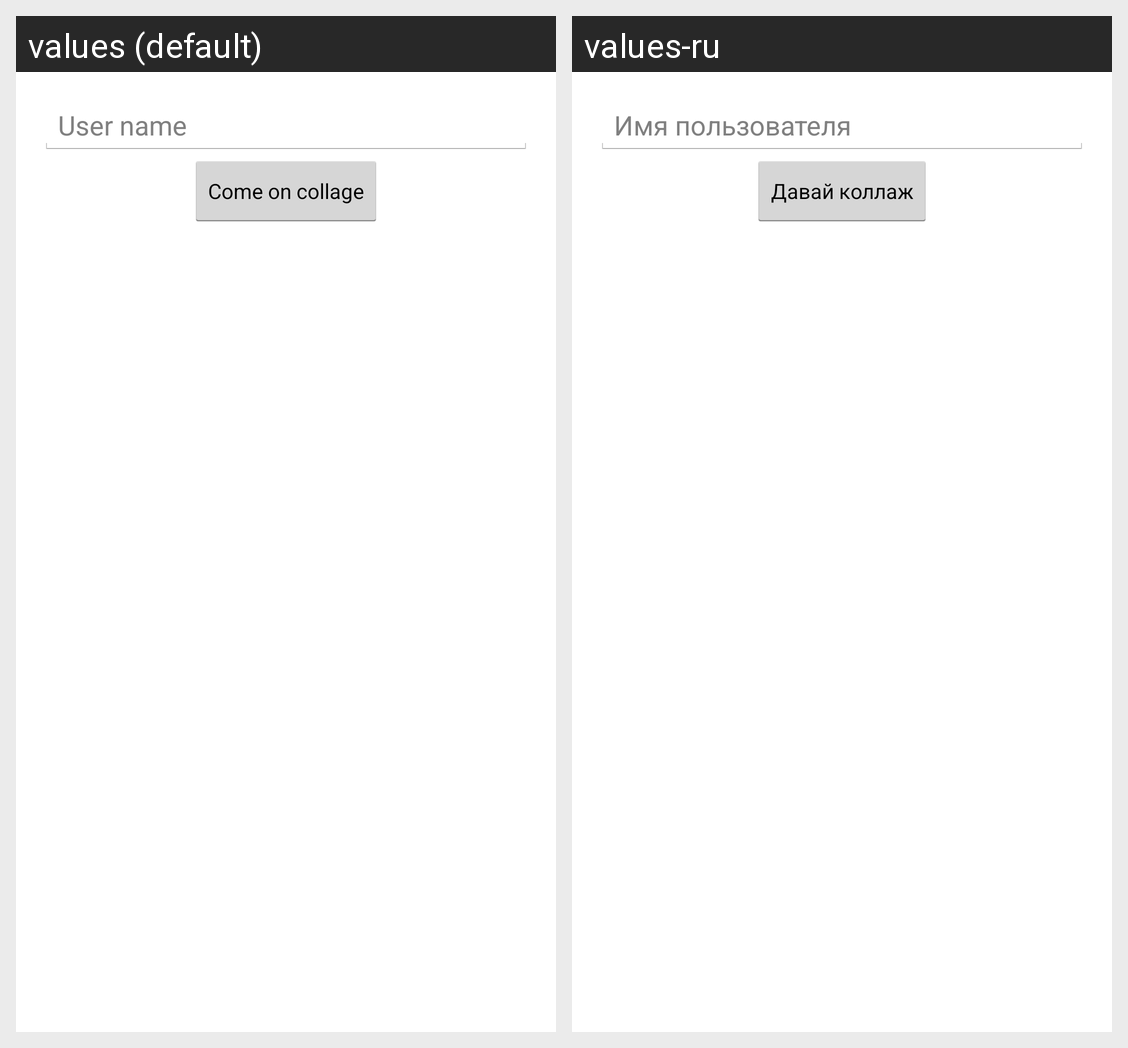

Locale-by-locale string values for the Android screen shown in this grid:
Android screen res/layout/main.xml rendered under 2 locales, left to right: values (default), values-ru. Device: Nexus 5 (rendered at 1080×1920; each locale shown at half size, 540×960, under a caption strip naming it); theme AppStyle.
Strings drawn on this screen, with the default value and each locale's value (text and hints the layout hard-codes, and strings that could not be matched under every locale, appear in the picture but are not listed):

user_name
  values: User name
  values-ru: Имя пользователя

come_on_collage
  values: Come on collage
  values-ru: Давай коллаж
